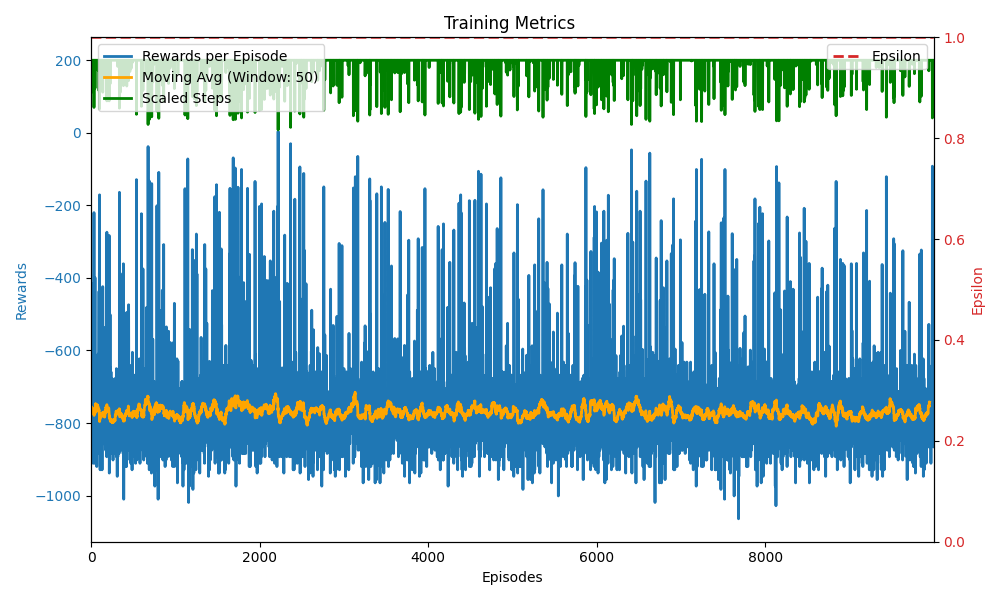

Data behind this chart, as committed beside it:
rewards, steps, epsilon, time
-866.0, 200, 1.0, 0.01303
-668.0, 200, 1.0, 0.001174
-839.0, 200, 1.0, 0.001157
-722.0, 200, 1.0, 0.00116
-857.0, 200, 1.0, 0.001164
-749.0, 200, 1.0, 0.001153
-767.0, 200, 1.0, 0.001154
-767.0, 200, 1.0, 0.001157
-668.0, 200, 1.0, 0.001157
-749.0, 200, 1.0, 0.001152
-776.0, 200, 1.0, 0.001162
-776.0, 200, 1.0, 0.001147
-821.0, 200, 1.0, 0.001147
-812.0, 200, 1.0, 0.001146
-794.0, 200, 1.0, 0.001149
-632.0, 200, 1.0, 0.001149
-830.0, 200, 1.0, 0.001154
-821.0, 200, 1.0, 0.00115
-416.0, 113, 1.0, 0.00066
-749.0, 200, 1.0, 0.001146
-785.0, 200, 1.0, 0.001147
-839.0, 200, 1.0, 0.001147
-695.0, 200, 1.0, 0.001148
-839.0, 200, 1.0, 0.001143
-911.0, 200, 1.0, 0.001146
-758.0, 200, 1.0, 0.001146
-776.0, 200, 1.0, 0.001138
-830.0, 200, 1.0, 0.001141
-695.0, 200, 1.0, 0.001141
-803.0, 200, 1.0, 0.001134
-677.0, 200, 1.0, 0.001143
-659.0, 200, 1.0, 0.001138
-758.0, 200, 1.0, 0.00114
-848.0, 200, 1.0, 0.001147
-220.0, 70, 1.0, 0.000411
-830.0, 200, 1.0, 0.001141
-803.0, 200, 1.0, 0.001146
-812.0, 200, 1.0, 0.001149
-758.0, 200, 1.0, 0.00115
-821.0, 200, 1.0, 0.001158
-731.0, 200, 1.0, 0.001147
-812.0, 200, 1.0, 0.001147
-767.0, 200, 1.0, 0.001146
-911.0, 200, 1.0, 0.001138
-839.0, 200, 1.0, 0.001155
-698.0, 179, 1.0, 0.001028
-399.0, 123, 1.0, 0.000712
-902.0, 200, 1.0, 0.001147
-758.0, 200, 1.0, 0.001145
-848.0, 200, 1.0, 0.001154
-740.0, 200, 1.0, 0.001145
-740.0, 200, 1.0, 0.001141
-803.0, 200, 1.0, 0.001142
-848.0, 200, 1.0, 0.001147
-893.0, 200, 1.0, 0.001143
-839.0, 200, 1.0, 0.001145
-659.0, 200, 1.0, 0.00115
-785.0, 200, 1.0, 0.001149
-740.0, 200, 1.0, 0.001163
-767.0, 200, 1.0, 0.001146
... 9,940 more rows
